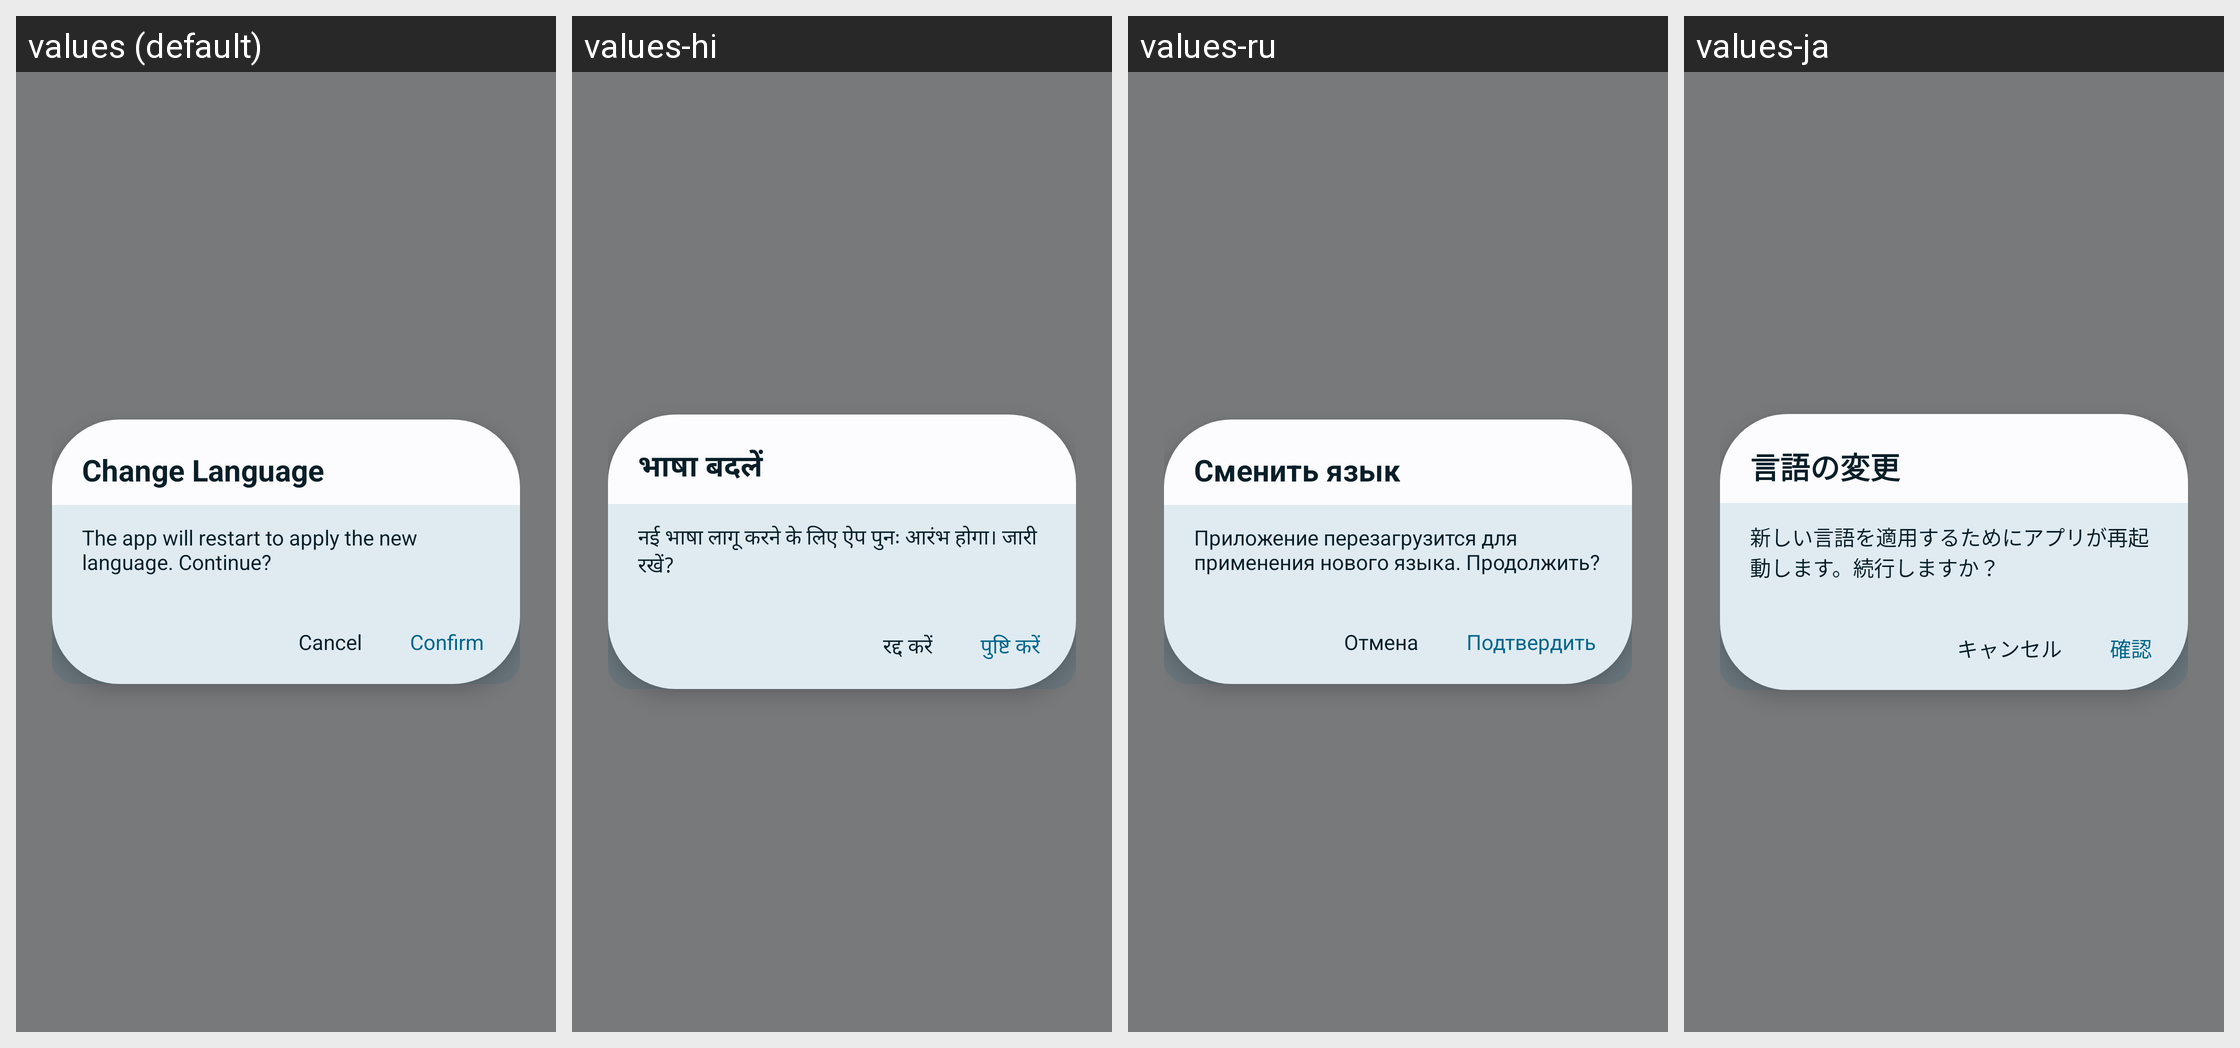

Here is an Android app screen in its default locale and in the app's own translations. Write out the translated-string differences for the strings that appear on this screen.
Android screen res/layout/view_confirm_dialog.xml rendered under 4 locales, left to right: values (default), values-hi, values-ru, values-ja. Device: Nexus 5 (rendered at 1080×1920; each locale shown at half size, 540×960, under a caption strip naming it); theme AppTheme.
Other locales in the repository, not shown: values-ar, values-de, values-es, values-fr, values-in, values-it, values-ko, values-pt, values-pt-rBR, values-th, values-vi, values-zh, values-zh-rTW.
Strings drawn on this screen, with the default value and each locale's value (text and hints the layout hard-codes, and strings that could not be matched under every locale, appear in the picture but are not listed):

language_change_confirm_title
  values: Change Language
  values-hi: भाषा बदलें
  values-ru: Сменить язык
  values-ja: 言語の変更

language_change_confirm_message
  values: The app will restart to apply the new language. Continue?
  values-hi: नई भाषा लागू करने के लिए ऐप पुनः आरंभ होगा। जारी रखें?
  values-ru: Приложение перезагрузится для применения нового языка. Продолжить?
  values-ja: 新しい言語を適用するためにアプリが再起動します。続行しますか？

cancel
  values: Cancel
  values-hi: रद्द करें
  values-ru: Отмена
  values-ja: キャンセル

confirm
  values: Confirm
  values-hi: पुष्टि करें
  values-ru: Подтвердить
  values-ja: 確認
